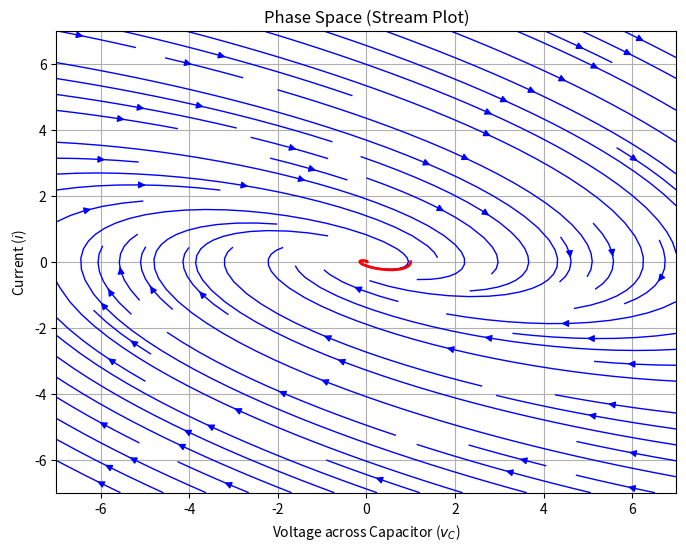
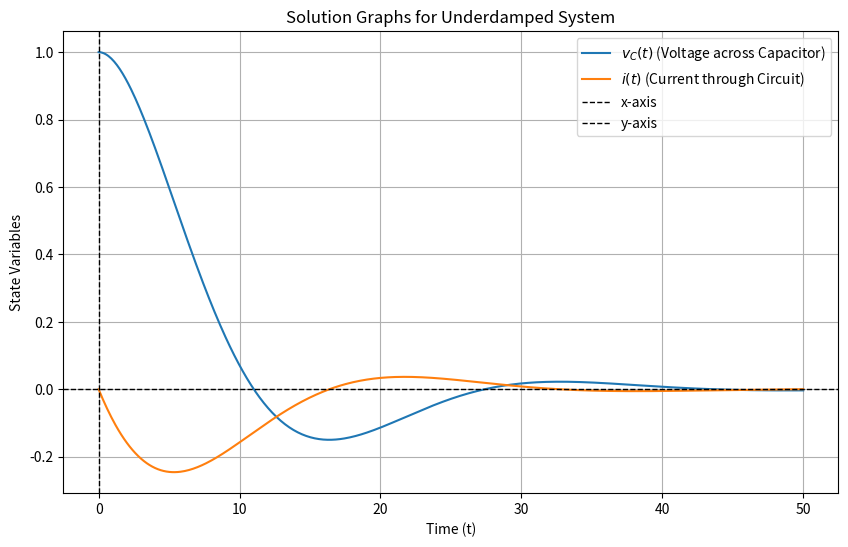

Generate these figures, in order, with matplotlib:
import numpy as np
import matplotlib.pyplot as plt
from scipy.integrate import solve_ivp
from numpy.linalg import eig

HIGH = 10
LOW = 0.1

def system(t, y, R, C, L): 
    vc = y[0]  # Voltage across the capacitor
    i = y[1]   # Current through the circuit
    
    #Equation 1 
    dvc_dt = i / C 

    # Equation 2
    di_dt = -(R * i + vc) / L  
    
    return [dvc_dt, di_dt]  

# Define the stream plot function
def plot_stream_system(system, R, C, L):
    # Create a grid in phase space
    vc = np.linspace(-7, 7, 20)  
    i = np.linspace(-7, 7, 20)   
    VC, I = np.meshgrid(vc, i)
    
    # Calculate derivatives
    dVC_dt, dI_dt = np.zeros(VC.shape), np.zeros(I.shape)
    for row in range(VC.shape[0]):
        for col in range(VC.shape[1]):
            derivatives = system(0, [VC[row, col], I[row, col]], R, C, L)
            dVC_dt[row, col] = derivatives[0]
            dI_dt[row, col] = derivatives[1]
    
    # get time and solutions
    solution = solve_ivp(system, t_span, initial_conditions, args=(R, C, L), dense_output=True)
    t = np.linspace(t_span[0], t_span[1], 500)
    y = solution.sol(t)
    
    # Plot streamlines
    plt.figure(figsize=(8, 6))
    plt.streamplot(VC, I, dVC_dt, dI_dt, color="blue", linewidth=1)
    plt.plot(y[0], y[1], color="red", label="Solution trajectory", linewidth=2)
    plt.title("Phase Space (Stream Plot)")
    plt.xlabel("Voltage across Capacitor ($v_C$)")
    plt.ylabel("Current ($i$)")
    plt.grid()
    plt.show()

# Get solution graph function
def plot_solution_graph(system, R, C, L, initial_conditions, t_span):
    # Solve the system of ODEs
    solution = solve_ivp(system, t_span, initial_conditions, args=(R, C, L), dense_output=True)
    
    # Extract time and solutions
    t = np.linspace(t_span[0], t_span[1], 500)
    y = solution.sol(t)

    #Debugging 
    A = np.array([[0, 1/C], 
                  [-1/L, -R/C]])

    eigenvals, eigenvects = eig(A)
    print("Eigenvalues: ", eigenvals)
    
    # Plot voltage and current over time
    plt.figure(figsize=(10, 6))
    plt.plot(t, y[0], label="$v_C(t)$ (Voltage across Capacitor)")
    plt.plot(t, y[1], label="$i(t)$ (Current through Circuit)")
    plt.title("Solution Graphs for Underdamped System")
    plt.xlabel("Time (t)")
    plt.ylabel("State Variables")
    plt.axhline(0, color="black", linewidth=1, linestyle="--", label="x-axis")  # Horizontal axis
    plt.axvline(0, color="black", linewidth=1, linestyle="--", label="y-axis")  # Vertical axis
    plt.legend()
    plt.grid()
    plt.show()

def get_random_parameters(): 
    #R = np.random.uniform(LOW, HIGH)
    C = np.random.uniform(LOW, HIGH)
    L = np.random.uniform(LOW, HIGH)
    return [C, L]

# Get underdamped parameters
def generate_underdamped_parameters(): 
        C, L = get_random_parameters()

        R_max = np.sqrt(4 * L / C)
        R = np.random.uniform(0.1, R_max)

        return R, C, L 

R, C, L = generate_underdamped_parameters()
print(f"R: {R} \nC: {C} \nL: {L}")
initial_conditions = [1.0, 0.0]  
t_span = (0, 50)  

# Plot the stream plot
plot_stream_system(system, R, C, L)

# Plot the solution graphs
plot_solution_graph(system, R, C, L, initial_conditions, t_span)
